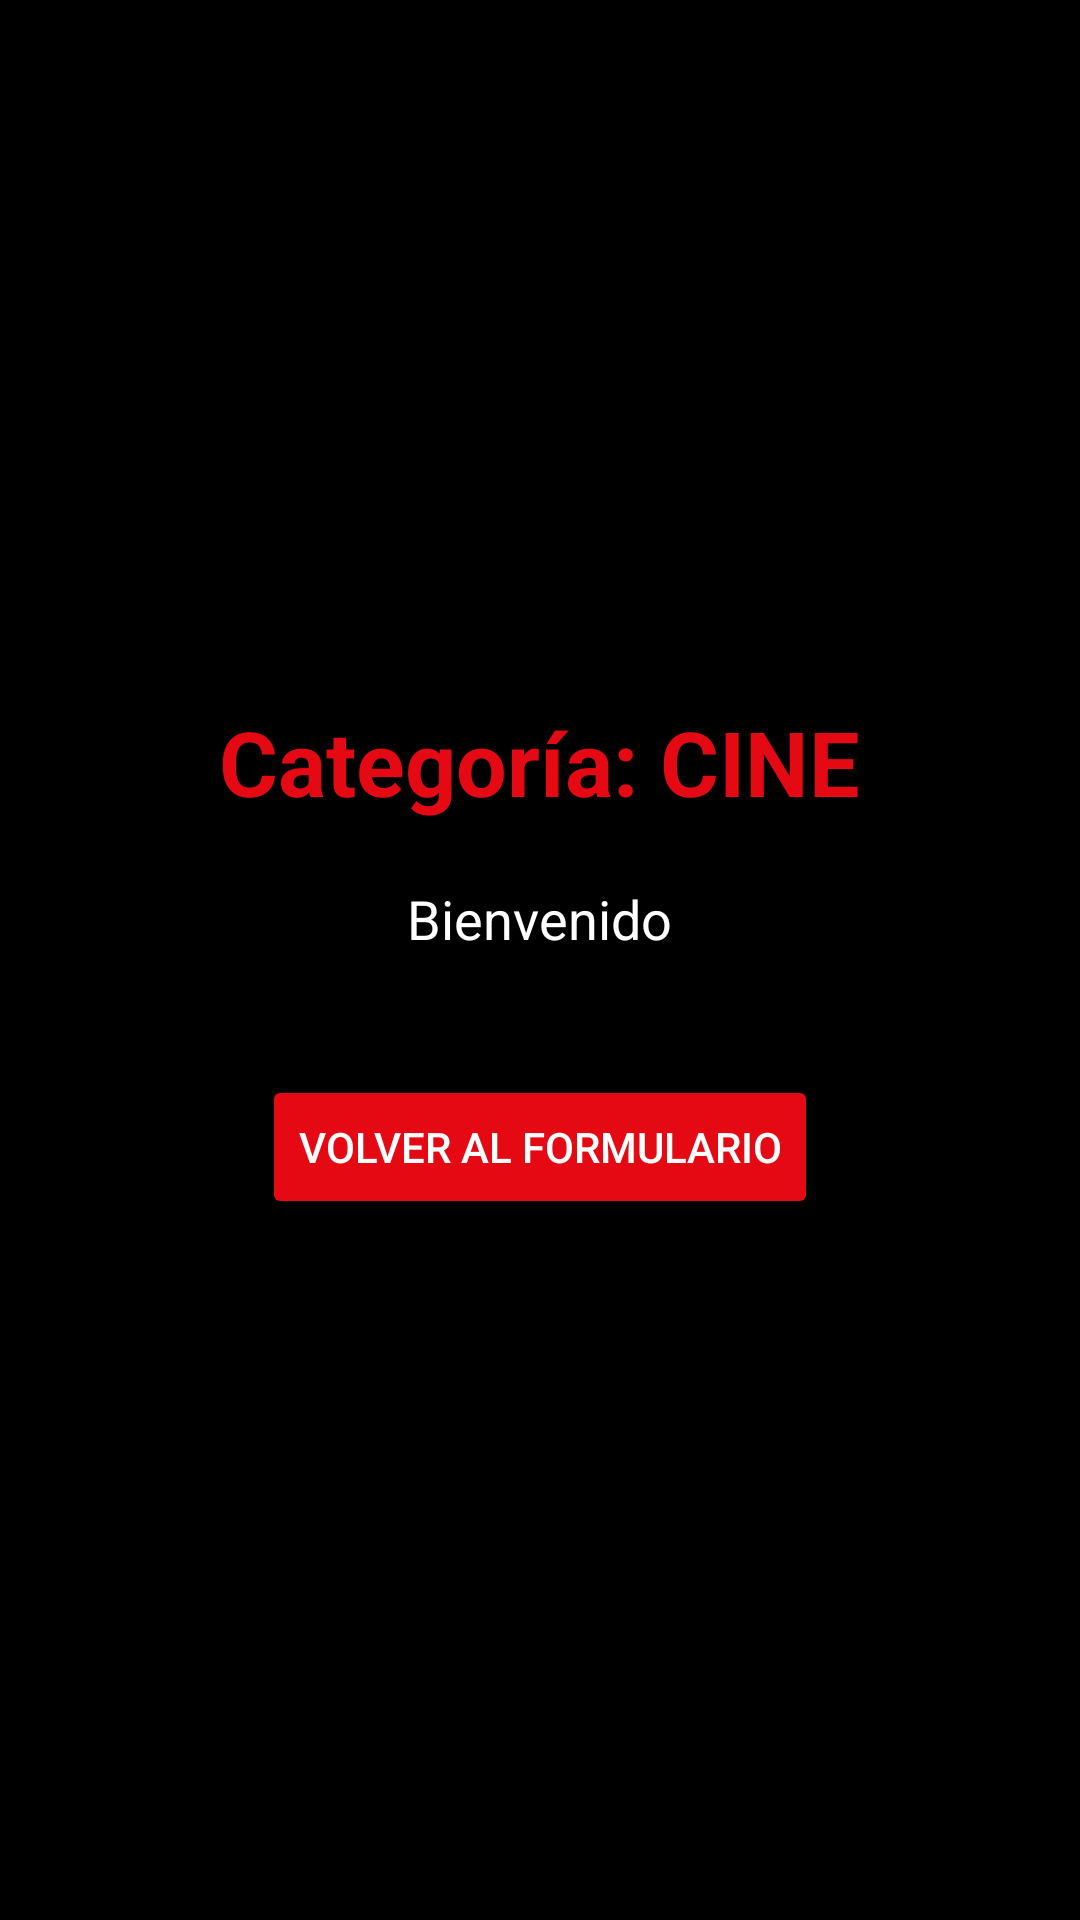

Android layout source for this screen:
<!-- AndroidManifest.xml: application theme Theme.FormularioSpinner -->
<!-- res/layout/activity_cine.xml -->
<?xml version="1.0" encoding="utf-8"?>
<LinearLayout xmlns:android="http://schemas.android.com/apk/res/android"
    android:layout_width="match_parent"
    android:layout_height="match_parent"
    android:background="#000000"
    android:orientation="vertical"
    android:gravity="center"
    android:padding="20dp">

    <TextView
        android:layout_width="wrap_content"
        android:layout_height="wrap_content"
        android:text="Categoría: CINE"
        android:textColor="#E50914"
        android:textSize="30sp"
        android:textStyle="bold"
        android:layout_marginBottom="20dp" />

    <TextView
        android:id="@+id/tvDatosCine"
        android:layout_width="wrap_content"
        android:layout_height="wrap_content"
        android:textColor="#FFFFFF"
        android:textSize="18sp"
        android:text="Bienvenido"
        android:layout_marginBottom="40dp" />

    <Button
        android:id="@+id/btnVolverCine"
        android:layout_width="wrap_content"
        android:layout_height="wrap_content"
        android:text="Volver al Formulario"
        android:backgroundTint="#E50914"
        android:textColor="#FFFFFF" />

</LinearLayout>
<!-- resources referenced by this layout -->
<resources>
  <style name="Theme.FormularioSpinner" parent="Base.Theme.FormularioSpinner" />
  <style name="Base.Theme.FormularioSpinner" parent="Theme.Material3.DayNight.NoActionBar">
          
          
      </style>
</resources>
